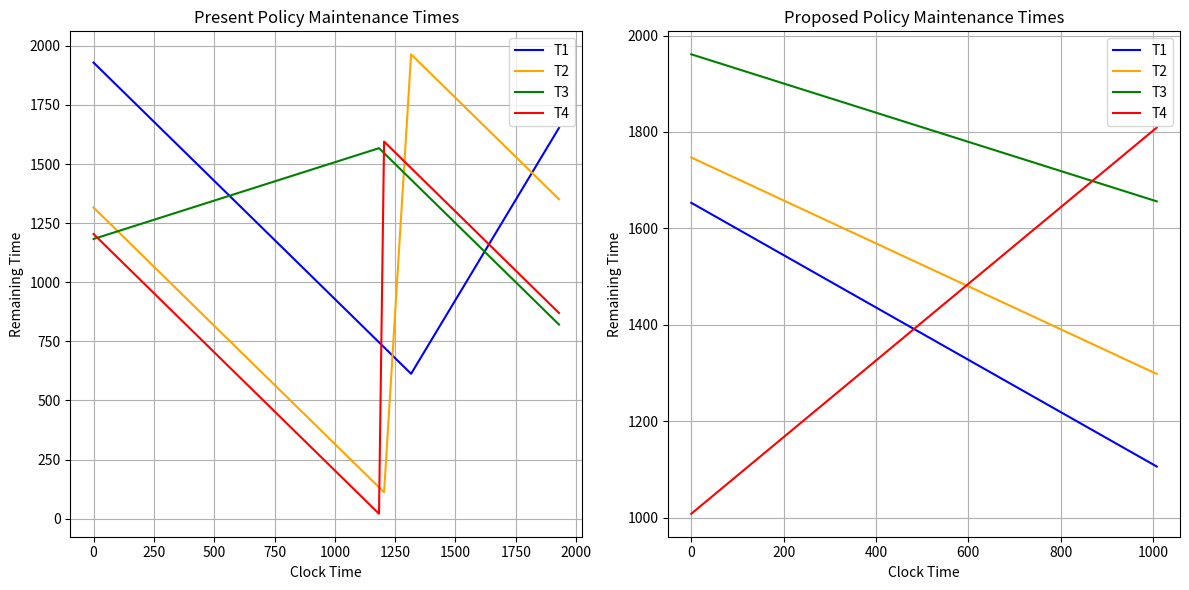

Generate this figure with matplotlib:
import numpy as np
import matplotlib.pyplot as plt

SEED = 12345
np.random.seed(SEED)

# Parameters
run = 2000
cost1 = cost2 = 0
count = kont = 0

# Initialize times for the present policy
t_present = [0] * 5

# Present policy simulation
for i in range(1, 5):
    x = np.random.rand()
    t_present[i] = int(1000 + x * 1000)

clock = 0
present_counts = []

while clock <= run:
    present_counts.append((clock, t_present[1], t_present[2], t_present[3], t_present[4], count))
    small = min(t_present[1:5])
    for i in range(1, 5):
        t_present[i] -= small
    jj = np.argmin(t_present[1:5]) + 1  # Get index of the smallest time
    t_present[jj] = int(1000 + np.random.rand() * 1000)  # Update time for the machine
    clock += small
    count += 1

# Proposed policy simulation
clock = 0
kont = 0
t_proposed = [0] * 5
proposed_counts = []

while clock <= run:
    for i in range(1, 5):
        x = np.random.rand()
        t_proposed[i] = int(1000 + x * 1000)
    proposed_counts.append((clock, t_proposed[1], t_proposed[2], t_proposed[3], t_proposed[4], kont))
    small = min(t_proposed[1:5])
    clock += small
    kont += 1

# Cost calculations
cost1 = count * (200 + 100)
cost2 = kont * 2 * 200 + kont * 4 * 100

# Display costs
print(f"Cost Present policy = {cost1} Cost Proposed policy = {cost2}")

# Prepare data for plotting
present_counts = np.array(present_counts)
proposed_counts = np.array(proposed_counts)

# Plotting the results
plt.figure(figsize=(12, 6))

# Present Policy
plt.subplot(1, 2, 1)
plt.plot(present_counts[:, 0], present_counts[:, 1], label='T1', color='blue')
plt.plot(present_counts[:, 0], present_counts[:, 2], label='T2', color='orange')
plt.plot(present_counts[:, 0], present_counts[:, 3], label='T3', color='green')
plt.plot(present_counts[:, 0], present_counts[:, 4], label='T4', color='red')
plt.title('Present Policy Maintenance Times')
plt.xlabel('Clock Time')
plt.ylabel('Remaining Time')
plt.legend()
plt.grid()

# Proposed Policy
plt.subplot(1, 2, 2)
plt.plot(proposed_counts[:, 0], proposed_counts[:, 1], label='T1', color='blue')
plt.plot(proposed_counts[:, 0], proposed_counts[:, 2], label='T2', color='orange')
plt.plot(proposed_counts[:, 0], proposed_counts[:, 3], label='T3', color='green')
plt.plot(proposed_counts[:, 0], proposed_counts[:, 4], label='T4', color='red')
plt.title('Proposed Policy Maintenance Times')
plt.xlabel('Clock Time')
plt.ylabel('Remaining Time')
plt.legend()
plt.grid()

plt.tight_layout()
plt.show()
